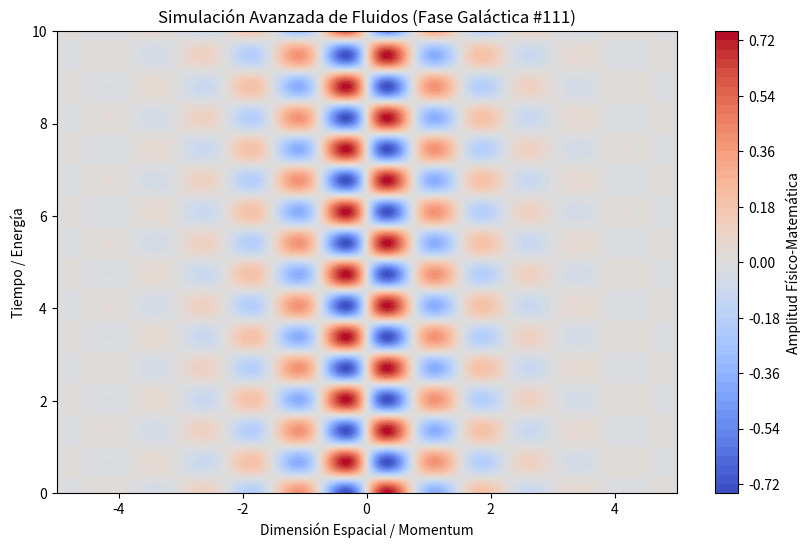

Generate this figure with matplotlib:
%matplotlib inline
# Simulación Galáctica: Fluidos - Variante 111
import numpy as np
import matplotlib.pyplot as plt

# Parámetros Físicos Aleatorios
param_1 = 4.104
param_2 = 4.64
param_3 = 0.828

t = np.linspace(0, 10, 500)
x = np.linspace(-5, 5, 500)
X, T = np.meshgrid(x, t)

# Ecuación Base (Avanzada)
Z = np.sin(X * param_1) * np.cos(T * param_2) * np.exp(-np.abs(X) * param_3)

plt.figure(figsize=(10, 6))
plt.contourf(X, T, Z, 50, cmap='coolwarm')
plt.colorbar(label='Amplitud Físico-Matemática')
plt.title(r'Simulación Avanzada de Fluidos (Fase Galáctica #111)')
plt.xlabel('Dimensión Espacial / Momentum')
plt.ylabel('Tiempo / Energía')
plt.show()
